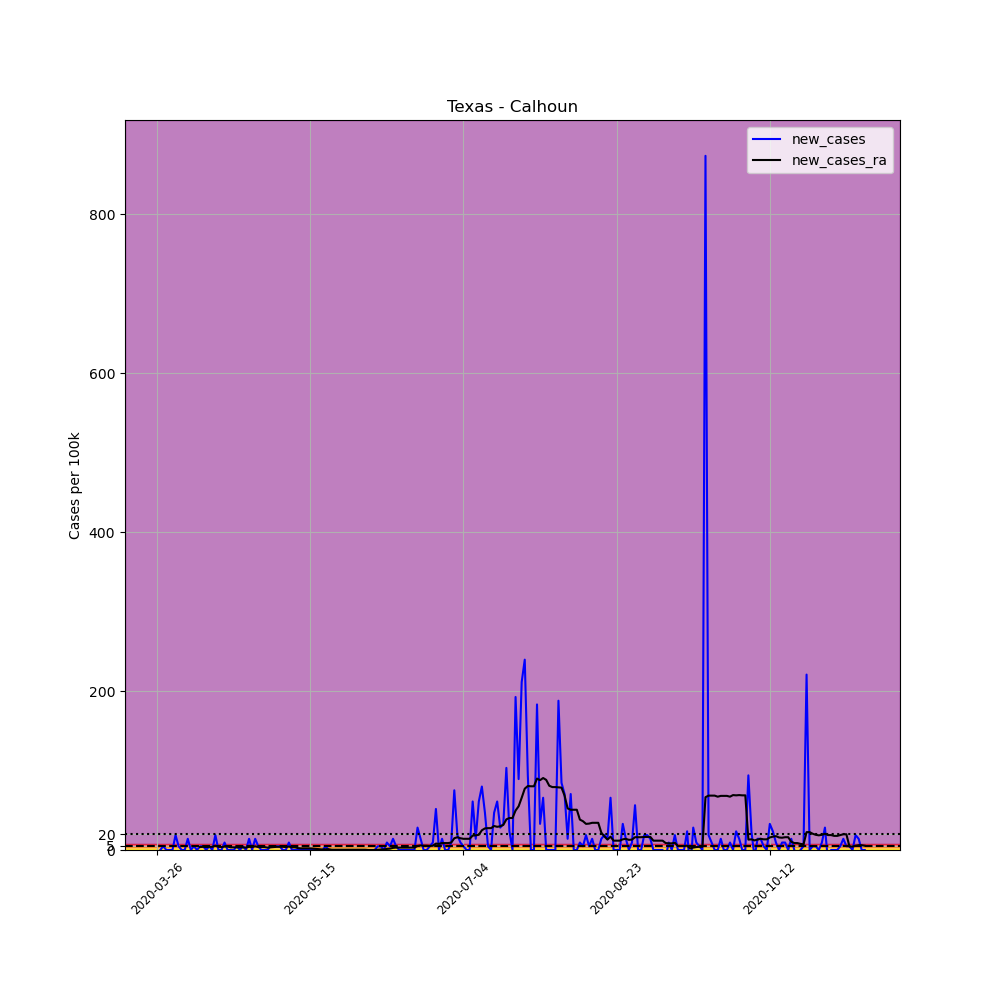

The file beside this chart, header and first rows:
, date, county, state, fips, cases, deaths, COUNTY, STNAME, CTYNAME, POPESTIMATE2019, per_100k, new_cases, new_cases_ra
384044, 2020-03-26, Calhoun, Texas, 48057, 2, 0, 57, Texas, Calhoun, 21290, 9.394, , 
384045, 2020-03-27, Calhoun, Texas, 48057, 2, 0, 57, Texas, Calhoun, 21290, 9.394, 0.0, 
384046, 2020-03-28, Calhoun, Texas, 48057, 3, 0, 57, Texas, Calhoun, 21290, 14.09, 4.697, 
384047, 2020-03-29, Calhoun, Texas, 48057, 3, 0, 57, Texas, Calhoun, 21290, 14.09, 0.0, 
384048, 2020-03-30, Calhoun, Texas, 48057, 3, 0, 57, Texas, Calhoun, 21290, 14.09, 0.0, 
384049, 2020-03-31, Calhoun, Texas, 48057, 3, 0, 57, Texas, Calhoun, 21290, 14.09, 0.0, 
384050, 2020-04-01, Calhoun, Texas, 48057, 7, 0, 57, Texas, Calhoun, 21290, 32.88, 18.79, 
384051, 2020-04-02, Calhoun, Texas, 48057, 8, 0, 57, Texas, Calhoun, 21290, 37.58, 4.697, 
384052, 2020-04-03, Calhoun, Texas, 48057, 8, 0, 57, Texas, Calhoun, 21290, 37.58, 0.0, 
384053, 2020-04-04, Calhoun, Texas, 48057, 8, 0, 57, Texas, Calhoun, 21290, 37.58, 0.0, 
384054, 2020-04-05, Calhoun, Texas, 48057, 11, 0, 57, Texas, Calhoun, 21290, 51.67, 14.09, 
384055, 2020-04-06, Calhoun, Texas, 48057, 11, 0, 57, Texas, Calhoun, 21290, 51.67, 0.0, 
384056, 2020-04-07, Calhoun, Texas, 48057, 12, 0, 57, Texas, Calhoun, 21290, 56.36, 4.697, 
384057, 2020-04-08, Calhoun, Texas, 48057, 12, 0, 57, Texas, Calhoun, 21290, 56.36, 0.0, 
384058, 2020-04-09, Calhoun, Texas, 48057, 13, 0, 57, Texas, Calhoun, 21290, 61.06, 4.697, 3.691
384059, 2020-04-10, Calhoun, Texas, 48057, 14, 0, 57, Texas, Calhoun, 21290, 65.76, 4.697, 4.026
384060, 2020-04-11, Calhoun, Texas, 48057, 14, 0, 57, Texas, Calhoun, 21290, 65.76, 0.0, 3.691
384061, 2020-04-12, Calhoun, Texas, 48057, 15, 0, 57, Texas, Calhoun, 21290, 70.46, 4.697, 4.026
384062, 2020-04-13, Calhoun, Texas, 48057, 15, 0, 57, Texas, Calhoun, 21290, 70.46, 0.0, 4.026
384063, 2020-04-14, Calhoun, Texas, 48057, 19, 0, 57, Texas, Calhoun, 21290, 89.24, 18.79, 5.368
384064, 2020-04-15, Calhoun, Texas, 48057, 19, 0, 57, Texas, Calhoun, 21290, 89.24, 0.0, 4.026
384065, 2020-04-16, Calhoun, Texas, 48057, 19, 0, 57, Texas, Calhoun, 21290, 89.24, 0.0, 3.691
384066, 2020-04-17, Calhoun, Texas, 48057, 21, 0, 57, Texas, Calhoun, 21290, 98.64, 9.394, 4.362
384067, 2020-04-18, Calhoun, Texas, 48057, 21, 0, 57, Texas, Calhoun, 21290, 98.64, 0.0, 4.362
384068, 2020-04-19, Calhoun, Texas, 48057, 21, 1, 57, Texas, Calhoun, 21290, 98.64, 0.0, 3.355
384069, 2020-04-20, Calhoun, Texas, 48057, 21, 1, 57, Texas, Calhoun, 21290, 98.64, 0.0, 3.355
384070, 2020-04-21, Calhoun, Texas, 48057, 22, 2, 57, Texas, Calhoun, 21290, 103.3, 4.697, 3.355
384071, 2020-04-22, Calhoun, Texas, 48057, 22, 2, 57, Texas, Calhoun, 21290, 103.3, 0.0, 3.355
384072, 2020-04-23, Calhoun, Texas, 48057, 23, 2, 57, Texas, Calhoun, 21290, 108, 4.697, 3.355
384073, 2020-04-24, Calhoun, Texas, 48057, 23, 2, 57, Texas, Calhoun, 21290, 108, 0.0, 3.02
384074, 2020-04-25, Calhoun, Texas, 48057, 26, 2, 57, Texas, Calhoun, 21290, 122.1, 14.09, 4.026
384075, 2020-04-26, Calhoun, Texas, 48057, 26, 2, 57, Texas, Calhoun, 21290, 122.1, 0.0, 3.691
384076, 2020-04-27, Calhoun, Texas, 48057, 29, 2, 57, Texas, Calhoun, 21290, 136.2, 14.09, 4.697
384077, 2020-04-28, Calhoun, Texas, 48057, 30, 3, 57, Texas, Calhoun, 21290, 140.9, 4.697, 3.691
384078, 2020-04-29, Calhoun, Texas, 48057, 30, 3, 57, Texas, Calhoun, 21290, 140.9, 0.0, 3.691
384079, 2020-04-30, Calhoun, Texas, 48057, 30, 3, 57, Texas, Calhoun, 21290, 140.9, 0.0, 3.691
384080, 2020-05-01, Calhoun, Texas, 48057, 30, 3, 57, Texas, Calhoun, 21290, 140.9, 0.0, 3.02
384081, 2020-05-02, Calhoun, Texas, 48057, 31, 3, 57, Texas, Calhoun, 21290, 145.6, 4.697, 3.355
384082, 2020-05-03, Calhoun, Texas, 48057, 32, 3, 57, Texas, Calhoun, 21290, 150.3, 4.697, 3.691
384083, 2020-05-04, Calhoun, Texas, 48057, 33, 3, 57, Texas, Calhoun, 21290, 155, 4.697, 4.026
384084, 2020-05-05, Calhoun, Texas, 48057, 34, 3, 57, Texas, Calhoun, 21290, 159.7, 4.697, 4.026
384085, 2020-05-06, Calhoun, Texas, 48057, 34, 3, 57, Texas, Calhoun, 21290, 159.7, 0.0, 4.026
384086, 2020-05-07, Calhoun, Texas, 48057, 34, 3, 57, Texas, Calhoun, 21290, 159.7, 0.0, 3.691
384087, 2020-05-08, Calhoun, Texas, 48057, 36, 3, 57, Texas, Calhoun, 21290, 169.1, 9.394, 4.362
384088, 2020-05-09, Calhoun, Texas, 48057, 36, 3, 57, Texas, Calhoun, 21290, 169.1, 0.0, 3.355
384089, 2020-05-10, Calhoun, Texas, 48057, 36, 3, 57, Texas, Calhoun, 21290, 169.1, 0.0, 3.355
384090, 2020-05-11, Calhoun, Texas, 48057, 36, 3, 57, Texas, Calhoun, 21290, 169.1, 0.0, 2.349
384091, 2020-05-12, Calhoun, Texas, 48057, 36, 3, 57, Texas, Calhoun, 21290, 169.1, 0.0, 2.013
384092, 2020-05-13, Calhoun, Texas, 48057, 36, 3, 57, Texas, Calhoun, 21290, 169.1, 0.0, 2.013
384093, 2020-05-14, Calhoun, Texas, 48057, 36, 3, 57, Texas, Calhoun, 21290, 169.1, 0.0, 2.013
384094, 2020-05-15, Calhoun, Texas, 48057, 36, 3, 57, Texas, Calhoun, 21290, 169.1, 0.0, 2.013
384095, 2020-05-16, Calhoun, Texas, 48057, 36, 3, 57, Texas, Calhoun, 21290, 169.1, 0.0, 1.678
384096, 2020-05-17, Calhoun, Texas, 48057, 36, 3, 57, Texas, Calhoun, 21290, 169.1, 0.0, 1.342
384097, 2020-05-18, Calhoun, Texas, 48057, 36, 3, 57, Texas, Calhoun, 21290, 169.1, 0.0, 1.007
384098, 2020-05-19, Calhoun, Texas, 48057, 36, 3, 57, Texas, Calhoun, 21290, 169.1, 0.0, 0.671
384099, 2020-05-20, Calhoun, Texas, 48057, 37, 3, 57, Texas, Calhoun, 21290, 173.8, 4.697, 1.007
384100, 2020-05-21, Calhoun, Texas, 48057, 37, 3, 57, Texas, Calhoun, 21290, 173.8, 0.0, 1.007
384101, 2020-05-22, Calhoun, Texas, 48057, 37, 3, 57, Texas, Calhoun, 21290, 173.8, 0.0, 0.3355
384102, 2020-05-23, Calhoun, Texas, 48057, 37, 3, 57, Texas, Calhoun, 21290, 173.8, 0.0, 0.3355
384103, 2020-05-24, Calhoun, Texas, 48057, 37, 3, 57, Texas, Calhoun, 21290, 173.8, 0.0, 0.3355
... 172 more rows
